Run: headless pygame with SDL's dummy video driver; simulated clock (each Clock.tick advances the game by its frame time, no real sleeping); random seed 0; keys injected as events and as key.get_pressed() state; mouse plan: one left click at the window centre at the start of phase 2, then a move to the lower-right quarter at the start of phase 3.
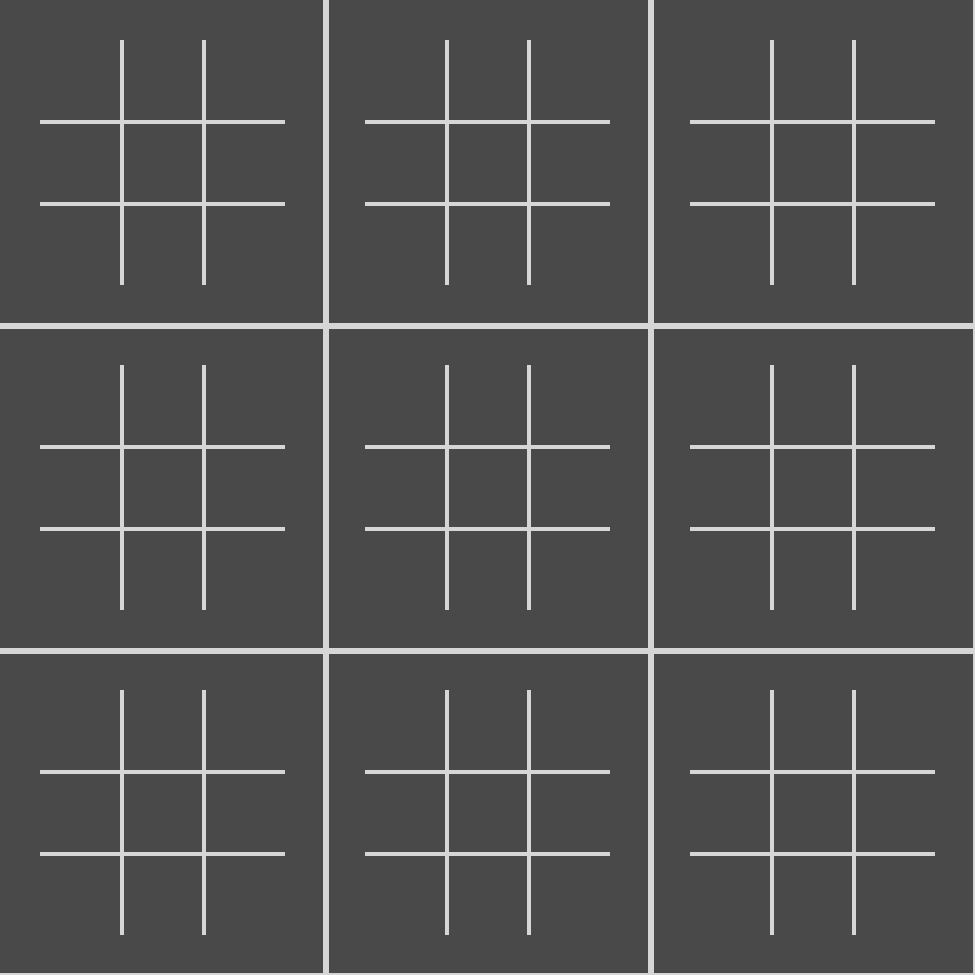
Frame 1 of 4 · flips 1–60 · no input
Frame 2 of 4 · flips 61–180 · clicked the window centre · tapped SPACE, RETURN · held RIGHT (→), D · screen unchanged from frame 1, image omitted
Frame 3 of 4 · flips 181–300 · moved the mouse to the lower-right quarter · held DOWN (↓), S · screen unchanged from frame 2, image omitted
Frame 4 of 4 · flips 301–420 · held LEFT (←), A, UP (↑), W · screen unchanged from frame 3, image omitted

The pygame program that drew these frames:

import pygame
import math

class TestingBoard:
    def __init__(self, ttt, startx, starty, colWidth, background):
        self.XO   = "X"   # track whose turn it is; X goes first
        self.grid = [[' ',' ',' '],[' ',' ',' '],[' ',' ',' ']]
        self.win_condition_pos = [[[0,0],[0,1],[0,2]], [[1,0],[1,1],[1,2]], [[2,0],[2,1],[2,2]],
                   [[0,0],[1,0],[2,0]], [[0,1],[1,1],[2,1]], [[2,0],[1,1],[0,2]],
                   [[0,0],[1,1],[2,2]], [[2,0],[1,1],[0,2]]]
        self.background = background
        self.won = False
        self.win_token = ' '
        self.colWidth = colWidth
        self.startX = startx
        self.startY = starty
        self.center_coords = self.return_center()

        # draw the grid lines
        # vertical lines...
        pygame.draw.line (self.background, (214,214,214), (startx + self.colWidth, starty), (startx + self.colWidth, starty + (self.colWidth * 3)), 4)
        pygame.draw.line (self.background, (214,214,214), (startx + (self.colWidth * 2), starty), (startx + (self.colWidth * 2), starty + (self.colWidth * 3)), 4)

        # horizontal lines...
        pygame.draw.line (self.background, (214,214,214), (startx, starty + self.colWidth), (startx + (self.colWidth * 3), starty + self.colWidth), 4)
        pygame.draw.line (self.background, (214,214,214), (startx, starty + (self.colWidth * 2)), (startx + (self.colWidth * 3), starty + (self.colWidth * 2)), 4)

    def __is_played(self, move_pos):
        # Pass in a list for the pos
        return (self.grid[move_pos[0]][move_pos[1]] != ' ')

    def __check_for_draw(self):
        return ((' ' not in self.grid[0]) and (' ' not in self.grid[1]) and (' ' not in self.grid[2]))

    def __check_for_win(self):
        for condition in self.win_condition_pos:
            pos1 = condition[0]
            pos2 = condition[1]
            pos3 = condition[2]
            board = self.grid
            if board[pos1[0]][pos1[1]] == board[pos2[0]][pos2[1]] == board[pos3[0]][pos3[1]] != ' ':
                if self.won is False:
                    # Drawing lineshit
                    startx = (pos1[1] + 1) * self.colWidth - (self.colWidth / 2)
                    starty = (pos1[0] + 1) * self.colWidth - (self.colWidth / 2)
                    endx = (pos3[1] + 1) * self.colWidth - (self.colWidth / 2)
                    endy = (pos3[0] + 1) * self.colWidth - (self.colWidth / 2)
                    pygame.draw.line (self.background, (250,0,0), (startx + self.startX, starty + self.startY), (endx + self.startX, endy + self.startY), 4)
                self.won = True
                self.win_token = board[pos1[0]][pos1[1]]
        return self.won

    def return_center(self):
        return (self.startX + (self.colWidth * 1.5), self.startY + (self.colWidth * 1.5))
    
    def showBoard (self, ttt):
        ttt.blit (self.background, (0, 0))
        pygame.display.flip()

    def boardPos (self, mouseX, mouseY):
        row = None
        col = None
        # determine the row the user clicked
        if ((self.startY) < mouseY < ((self.colWidth * 1) + self.startY)):
            row = 0
        elif ((self.startY) < mouseY < ((self.colWidth * 2) + self.startY)):
            row = 1
        elif ((self.startY) < mouseY < ((self.colWidth * 3) + self.startY)):
            row = 2
        # determine the column the user clicked
        if ((self.startX) < mouseX < ((self.colWidth * 1) + self.startX)):
            col = 0
        elif ((self.startX) < mouseX < ((self.colWidth * 2) + self.startX)):
            col = 1
        elif ((self.startX) < mouseX < ((self.colWidth * 3) + self.startX)):
            col = 2

        # return the tuple containg the row & column
        return (row, col)
    
    def drawMove (self, boardRow, boardCol, Piece):
        # determine the center of the square
        centerX = int(((boardCol) * self.colWidth) + (self.colWidth / 2) + self.startX)
        centerY = int(((boardRow) * self.colWidth) + (self.colWidth / 2) + self.startY)

        piece_size = self.colWidth / 4.54545454545454

        # draw the appropriate piece
        if (Piece == 'O'):
            pygame.draw.circle (self.background, (214,214,214), (centerX, centerY), int(piece_size * 2), 2)
        else:
            pygame.draw.line (self.background, (214,214,214), (centerX - piece_size, centerY - piece_size), \
                             (centerX + piece_size, centerY + piece_size), 2)
            pygame.draw.line (self.background, (214,214,214), (centerX + piece_size, centerY - piece_size), \
                             (centerX - piece_size, centerY + piece_size), 2)

        # mark the space as used
        self.grid[boardRow][boardCol] = Piece
    
    def clickBoard(self, piece):
        (mouseX, mouseY) = pygame.mouse.get_pos()
        (row, col) = self.boardPos(mouseX, mouseY)

        # make sure no one's used this space
        if self.__is_played((row, col)) == True:
            return

        # draw an X or O
        self.drawMove(row, col, piece)

        return (row, col)

    def gameWon(self):
        return self.__check_for_draw() or self.__check_for_win()

class BigBoard:
    def __init__(self, num_boards, col_width, bg_color=(250,250,250)):
        self.col_width = col_width
        self.num_boards = num_boards
        self.bg_color = bg_color
        self.boards = []
        self.won = False
        self.XO = 'X'
        self.win_condition_pos = [[[0,0],[0,1],[0,2]], [[1,0],[1,1],[1,2]], [[2,0],[2,1],[2,2]],
                   [[0,0],[1,0],[2,0]], [[0,1],[1,1],[2,1]], [[2,0],[1,1],[0,2]],
                   [[0,0],[1,1],[2,2]], [[2,0],[1,1],[0,2]]]

        pygame.init()
        
    def __init_board(self, screen_size, num_boards):
        self.ttt = pygame.display.set_mode((screen_size))
        
        self.board_size = self.ttt.get_size()
        self.background = pygame.Surface(self.board_size)
        self.background = self.background.convert()
        self.background.fill(self.bg_color)

        # Board Size Thingy
        self.new_size = self.board_size[0] / num_boards
        self.length = self.board_size[0]

        # Vertical and Horizontal lines
        for i in range(int(num_boards)):
            pygame.draw.line(self.background, (214,214,214), (self.new_size * (i + 1), 0), (self.new_size * (i + 1), self.length), 6)
            pygame.draw.line(self.background, (214,214,214), (0, self.new_size * (i + 1)), (self.length, self.new_size * (i + 1)), 6)

    def __gen_boards(self):
        num_boards = math.sqrt(self.num_boards)
        num_cols = num_boards * 4
        num_rows = num_cols
        self.__init_board((int((num_cols + 1) * self.col_width), int((num_cols + 1) * self.col_width)), num_boards)
        self.col_width = self.board_size[0] / num_cols
        startY = self.col_width / 2
        for i in range(int(num_rows) + 1):
            new_row = []
            startX = self.col_width / 2
            for j in range(int(num_rows) + 1):
                new_row.append(TestingBoard(self.ttt, startX, startY, self.col_width, self.background))
                startX += (self.col_width * 4)
            self.boards.append(new_row)
            startY += (self.col_width * 4)

    def __within_tol(self, val, start, stop):
        return start < val < stop

    def __select_board(self, mouse_pos):
        board_length = self.col_width * 3
        for i in range(len(self.boards)):
            for j in range(len(self.boards[0])):
                start_x = self.boards[i][j].startX
                start_y = self.boards[i][j].startY
                if self.__within_tol(mouse_pos[0], start_x, start_x + board_length) and \
                   self.__within_tol(mouse_pos[1], start_y, start_y + board_length):
                   pos = self.boards[i][j].clickBoard()
                   break

    def __play_board(self, board_pos):
        new_pos = self.boards[board_pos[0]][board_pos[1]].clickBoard()
        return new_pos

    def game_won(self):
        for condition in self.win_condition_pos:
            pos1 = condition[0]
            pos2 = condition[1]
            pos3 = condition[2]
            board = self.boards
            if board[pos1[0]][pos1[1]].won == board[pos2[0]][pos2[1]].won == board[pos3[0]][pos3[1]].won != False:
                start_pos = board[pos1[0]][pos1[1]].return_center()
                end_pos = board[pos3[0]][pos3[1]].return_center()
                pygame.draw.line(self.background, (250,0,0), (start_pos[0], start_pos[1]), (end_pos[0], end_pos[1]), 8)
                self.won = True
                self.win_token = board[pos1[0]][pos1[1]].win_token
        return self.won

    def play_game(self):
        self.__gen_boards()
        # main event loop
        board_pos = (1,1)
        running = 1
        while (running == 1):
            for event in pygame.event.get():
                if event.type is pygame.QUIT:
                    running = 0
                elif event.type is pygame.MOUSEBUTTONDOWN:
                    new_pos = pygame.mouse.get_pos()
                    # print("Board pos:", self.boards[board_pos[0]][board_pos[1]].self_pos)
                    if (self.__within_tol(new_pos[0], self.boards[board_pos[0]][board_pos[1]].startX, self.boards[board_pos[0]][board_pos[1]].startX + (self.col_width * 3))) and \
                       (self.__within_tol(new_pos[1], self.boards[board_pos[0]][board_pos[1]].startY, self.boards[board_pos[0]][board_pos[1]].startY + (self.col_width * 3))):
                        board_pos = self.boards[board_pos[0]][board_pos[1]].clickBoard(self.XO)
                    
                        # toggle XO to the other player's move
                        if (self.XO == "X"):
                            self.XO = "O"
                        else:
                            self.XO = "X"
                    else:
                        print("oops")
                    # print("Next pos:", board_pos)

            for row in self.boards:
                for board in row:
                    board.gameWon()
                    if self.won == True:
                        running = 0
                    # update the display
                    board.showBoard(self.ttt)
            self.game_won()
        else:
            print("%s Won" % self.win_token)

big_board = BigBoard(9, 75, bg_color=(73,73,73))
big_board.play_game()
